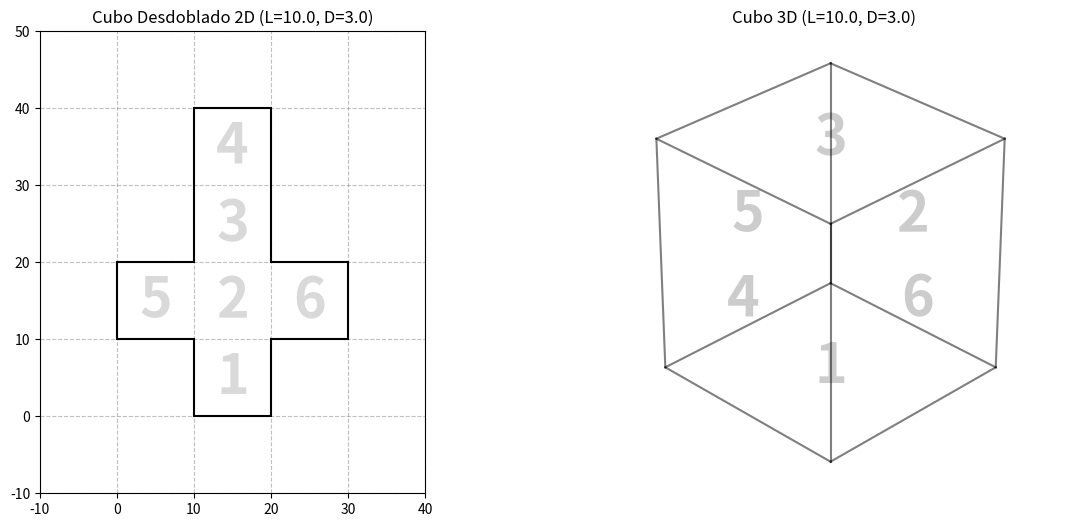

Python code for this plot:
import numpy as np
import matplotlib.pyplot as plt
from matplotlib.patches import Circle, Polygon
import matplotlib.animation as animation
from itertools import product, combinations

"""Script donde he diseñado y probado si funcionan correctamente las condiciones de contorno periódicas (PBC) 
para la cruz 2D. Como método extra de comprobación, se ha implementado la proyección 3D del sistema para
visualizar mejor su comportamiento. """



# Parámetros.
L = 10.0
D = 3.0                 
R = D / 2.0
DT = 0.04
STEPS = 1000


# Posición y velocidad inicial del disco.
current_x, current_y = 1.5 * L, 0.5 * L
current_vx, current_vy = 8.0, 11.0


# Nube de puntos para que el disco se doble bien en la proyección 3D.
res = R / 25.0 
dx_list, dy_list = [], []
for i in np.arange(-R, R, res):
    for j in np.arange(-R, R, res):
        if i**2 + j**2 <= R**2:
            dx_list.append(i)
            dy_list.append(j)
puntos_dx = np.array(dx_list)
puntos_dy = np.array(dy_list)



# Cinemática y topología. 
def inside_cross(x, y, L):
    if L <= x <= 2*L and 0 <= y <= 4*L: return True
    if 0 <= x <= 3*L and L <= y <= 2*L: return True
    return False



"""Función PBC. Esta versión incluye saltos en la velocidad, pero al pasar esta función al script principal hay que modificarla 
   para solo hacer cambios en la posición. Está así porque para comprobar que las PBC funcionan correctamente, he añadido el 
   disco que se mueve para que así vaya cruzando todas las aristas y comprobar que funcionan correctamente."""

def pbc(old_x, old_y, new_x, new_y, vx, vy, L):
    if inside_cross(new_x, new_y, L): return new_x, new_y, vx, vy
        
    if old_y < L: # Cara 1
        if new_y < 0: return new_x, new_y + 4*L, vx, vy
        if new_x < L: return new_y, 2*L - new_x, vy, -vx
        if new_x > 2*L: return 3*L - new_y, new_x - L, -vy, vx
    elif old_y > 3*L: # Cara 4
        if new_y > 4*L: return new_x, new_y - 4*L, vx, vy
        if new_x < L: return L - new_x, 5*L - new_y, -vx, -vy
        if new_x > 2*L: return 5*L - new_x, 5*L - new_y, -vx, -vy
    elif old_x < L: # Cara 5
        if new_y < L: return 2*L - new_y, new_x, -vy, vx
        if new_x < 0: return L - new_x, 5*L - new_y, -vx, -vy
        if new_y > 2*L: return new_y - L, 3*L - new_x, vy, -vx
    elif old_x > 2*L: # Cara 6
        if new_y < L: return L + new_y, 3*L - new_x, vy, -vx
        if new_x > 3*L: return 5*L - new_x, 5*L - new_y, -vx, -vy
        if new_y > 2*L: return 4*L - new_y, new_x, -vy, vx
    else: # Caras 2 y 3
        if 2*L <= old_y <= 3*L: 
            if new_x < L: return 3*L - new_y, L + new_x, -vy, vx
            if new_x > 2*L: return new_y, 4*L - new_x, vy, -vx
            
    return new_x, new_y, vx, vy

"""Las 14 condiciones topológicas necesarias para generar proyecciones del disco en aristas."""

def ghost_positions(x, y, L, R):
    ghosts = []
    if y < R and L <= x <= 2*L: ghosts.append((x, y + 4*L))
    if y > 4*L - R and L <= x <= 2*L: ghosts.append((x, y - 4*L))
    if x < L + R and 0 <= y <= L: ghosts.append((y, 2*L - x))
    if y < L + R and 0 <= x <= L: ghosts.append((2*L - y, x))
    if x > 2*L - R and 0 <= y <= L: ghosts.append((3*L - y, x - L))
    if y < L + R and 2*L <= x <= 3*L: ghosts.append((L + y, 3*L - x))
    if x < L + R and 2*L <= y <= 3*L: ghosts.append((3*L - y, L + x))
    if y > 2*L - R and 0 <= x <= L: ghosts.append((y - L, 3*L - x))
    if x > 2*L - R and 2*L <= y <= 3*L: ghosts.append((y, 4*L - x))
    if y > 2*L - R and 2*L <= x <= 3*L: ghosts.append((4*L - y, x))
    if x < L + R and 3*L <= y <= 4*L: ghosts.append((L - x, 5*L - y))
    if x < R and L <= y <= 2*L: ghosts.append((L - x, 5*L - y))
    if x > 2*L - R and 3*L <= y <= 4*L: ghosts.append((5*L - x, 5*L - y))
    if x > 3*L - R and L <= y <= 2*L: ghosts.append((5*L - x, 5*L - y))
    return ghosts

"""Filtro para recortar los discos fantasmas fuera de la cruz."""

def inside_cross_vec(px, py, L):
    m1 = (L <= px) & (px <= 2*L) & (0 <= py) & (py <= 4*L)
    m2 = (0 <= px) & (px <= 3*L) & (L <= py) & (py <= 2*L)
    return m1 | m2


# Animaciones.
# A partir de aquí tengo que revisar bien todo porque lo he hecho directamente con Gemini (Parece estar bien y funcionar sin problemas).

"""Proyección de las 6 caras planas de la cruz a los planos del cubo 3D."""

def map_2d_to_3d_vectorized(px, py, L):
    X3, Y3, Z3 = np.zeros_like(px), np.zeros_like(py), np.zeros_like(px)
    
    m = (L <= px) & (px <= 2*L) & (0 <= py) & (py <= L)
    X3[m], Y3[m], Z3[m] = px[m] - L, py[m], 0.0
    
    m = (L <= px) & (px <= 2*L) & (L < py) & (py <= 2*L)
    X3[m], Y3[m], Z3[m] = px[m] - L, L, py[m] - L
    
    m = (L <= px) & (px <= 2*L) & (2*L < py) & (py <= 3*L)
    X3[m], Y3[m], Z3[m] = px[m] - L, 3*L - py[m], L
    
    m = (L <= px) & (px <= 2*L) & (3*L < py) & (py <= 4*L)
    X3[m], Y3[m], Z3[m] = px[m] - L, 0.0, 4*L - py[m]
    
    m = (0 <= px) & (px < L) & (L < py) & (py <= 2*L)
    X3[m], Y3[m], Z3[m] = 0.0, px[m], py[m] - L
    
    m = (2*L < px) & (px <= 3*L) & (L < py) & (py <= 2*L)
    X3[m], Y3[m], Z3[m] = L, 3*L - px[m], py[m] - L
    
    return X3, Y3, Z3


fig = plt.figure(figsize=(14, 6))
caras_info = [
    (1.5*L, 0.5*L, '1'), (1.5*L, 1.5*L, '2'), (1.5*L, 2.5*L, '3'), 
    (1.5*L, 3.5*L, '4'), (0.5*L, 1.5*L, '5'), (2.5*L, 1.5*L, '6')
]


"""Parte 2D""" 

ax2d = fig.add_subplot(1, 2, 1)
ax2d.set_xlim(-L, 4*L)
ax2d.set_ylim(-L, 5*L)
ax2d.set_aspect('equal')
ax2d.set_title(f"Cubo Desdoblado 2D (L={L}, D={D})")
ax2d.set_xticks(np.arange(-L, 4*L + 1, L))
ax2d.set_yticks(np.arange(-L, 5*L + 1, L))
ax2d.grid(True, linestyle='--', color='gray', alpha=0.5, zorder=0)

cross_coords = [(L,0), (2*L,0), (2*L,L), (3*L,L), (3*L,2*L), (2*L,2*L), 
                (2*L,4*L), (L,4*L), (L,2*L), (0,2*L), (0,L), (L,L)]
cross = Polygon(cross_coords, closed=True, fill=False, edgecolor='black', lw=1.5, zorder=2)
ax2d.add_patch(cross)

for cx, cy, num in caras_info:
    ax2d.text(cx, cy, num, fontsize=40, ha='center', va='center', color='black', alpha=0.15, fontweight='bold', zorder=1)

MAX_CIRCLES = 5
circles = [Circle((-100, -100), R, color='crimson', alpha=1.0, zorder=3) for _ in range(MAX_CIRCLES)]
for c in circles:
    ax2d.add_patch(c)
    c.set_clip_path(cross)

"""Parte 3D"""
ax3d = fig.add_subplot(1, 2, 2, projection='3d')
ax3d.set_box_aspect([1,1,1])
ax3d.set_title(f"Cubo 3D (L={L}, D={D})")
ax3d.axis('off')
ax3d.view_init(elev=30, azim=-45)

vertices = [0, L]
for s, e in combinations(np.array(list(product(vertices, vertices, vertices))), 2):
    if np.sum(np.abs(s-e)) == L:
        ax3d.plot3D(*zip(s, e), color="black", lw=1.5, alpha=0.5)

def center_map_2d_to_3d(x, y, L):
    if L <= x <= 2*L and 0 <= y <= L: return x - L, y, 0.0               
    elif L <= x <= 2*L and L < y <= 2*L: return x - L, L, y - L             
    elif L <= x <= 2*L and 2*L < y <= 3*L: return x - L, 3*L - y, L           
    elif L <= x <= 2*L and 3*L < y <= 4*L: return x - L, 0.0, 4*L - y         
    elif 0 <= x < L and L < y <= 2*L: return 0.0, x, y - L               
    elif 2*L < x <= 3*L and L < y <= 2*L: return L, 3*L - x, y - L           
    return 0.0, 0.0, 0.0 

for cx, cy, num in caras_info:
    X, Y, Z = center_map_2d_to_3d(cx, cy, L)
    ax3d.text(X, Y, Z, num, fontsize=40, ha='center', va='center', color='black', alpha=0.2, fontweight='bold')

disco_3d, = ax3d.plot([], [], [], '.', color='crimson', markersize=4, alpha=1.0)


"""Bucle de animación"""

def update(frame):
    global current_x, current_y, current_vx, current_vy
    
    new_x = current_x + current_vx * DT
    new_y = current_y + current_vy * DT
    current_x, current_y, current_vx, current_vy = pbc(
        current_x, current_y, new_x, new_y, current_vx, current_vy, L
    )
    
    # 2D Nativo
    for c in circles: c.center = (-100, -100)
    circles[0].center = (current_x, current_y)
    
    ghosts = ghost_positions(current_x, current_y, L, R)
    for i, (gx, gy) in enumerate(ghosts):
        if i + 1 < MAX_CIRCLES: circles[i+1].center = (gx, gy)
            
    # Mapeo 3D Robusto (Basado en nubes locales recortadas por la cruz 2D)
    X3_total, Y3_total, Z3_total = [], [], []
    centers_to_draw = [(current_x, current_y)] + ghosts
    
    for cx, cy in centers_to_draw:
        px = cx + puntos_dx
        py = cy + puntos_dy
        
        # Filtramos estrictamente los puntos que caen en el plano de la cruz
        mask_inside = inside_cross_vec(px, py, L)
        px_valid = px[mask_inside]
        py_valid = py[mask_inside]
        
        # Proyectamos
        vx, vy, vz = map_2d_to_3d_vectorized(px_valid, py_valid, L)
        X3_total.extend(vx)
        Y3_total.extend(vy)
        Z3_total.extend(vz)
        
    disco_3d.set_data(X3_total, Y3_total)
    disco_3d.set_3d_properties(Z3_total)

ani = animation.FuncAnimation(fig, update, frames=STEPS, interval=20, blit=False)
plt.show()
